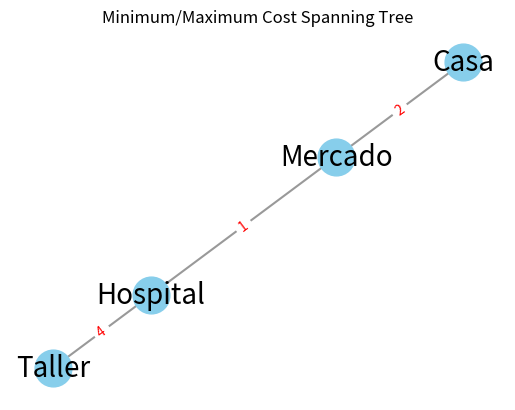
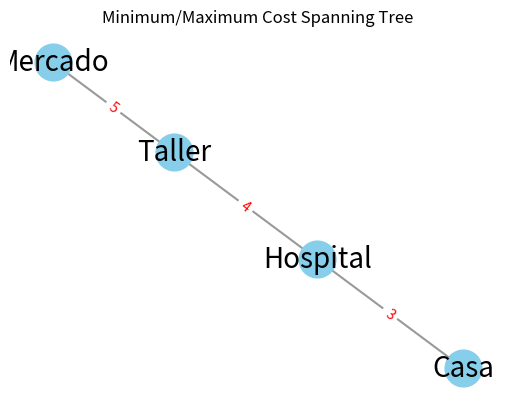

Write the Python code that produced these figures, in order.
# Practica05_001_Algoritmo_Árbol Parcial mínimo_de_Prim_Mundo
# Roberto_Martinez_Bailon_21310216_6E
# Ingenieria_en_Mecatronica

import matplotlib.pyplot as plt
import networkx as nx

class DisjointSet:
    def __init__(self, vertices):
        self.parent = {v: v for v in vertices}
        self.rank = {v: 0 for v in vertices}

    def find(self, v):
        if self.parent[v] != v:
            self.parent[v] = self.find(self.parent[v])
        return self.parent[v]

    def union(self, root1, root2):
        if self.rank[root1] > self.rank[root2]:
            self.parent[root2] = root1
        elif self.rank[root1] < self.rank[root2]:
            self.parent[root1] = root2
        else:
            self.parent[root2] = root1
            self.rank[root1] += 1

def kruskal_mst(graph, is_max_cost=False):
    edges = []
    for u in graph:
        for v, weight in graph[u].items():
            edges.append((weight, u, v))

    # Sort edges by weight
    edges.sort(reverse=is_max_cost)

    vertices = list(graph.keys())
    ds = DisjointSet(vertices)
    mst = []
    total_cost = 0

    for weight, u, v in edges:
        root1 = ds.find(u)
        root2 = ds.find(v)

        if root1 != root2:
            ds.union(root1, root2)
            mst.append((u, v, weight))
            total_cost += weight

            if not is_max_cost:
                print(f"Added edge: ({u}-{v}), Cost: {weight}")
                print(f"Current MST: {mst}")
                print(f"Total Cost: {total_cost}\n")
            else:
                print(f"Added edge: ({u}-{v}), Cost: {weight} (Maximized)")
                print(f"Current Maximum Cost MST: {mst}")
                print(f"Total Maximum Cost: {total_cost}\n")

    return mst

def draw_graph(graph, mst_edges):
    G = nx.Graph()

    for u in graph:
        G.add_node(u)

    for u, v, weight in mst_edges:
        G.add_edge(u, v, weight=weight)

    pos = nx.spring_layout(G)
    edge_labels = {(u, v): f"{d['weight']}" for u, v, d in G.edges(data=True)}

    nx.draw_networkx_nodes(G, pos, node_color='skyblue', node_size=700)
    nx.draw_networkx_edges(G, pos, edgelist=G.edges(), width=1.5, alpha=0.8, edge_color='gray')
    nx.draw_networkx_edge_labels(G, pos, edge_labels=edge_labels, font_color='red')
    nx.draw_networkx_labels(G, pos, font_size=20, font_family='sans-serif')

    plt.title('Minimum/Maximum Cost Spanning Tree')
    plt.axis('off')
    plt.show()

graph = {
    'Casa': {'Mercado': 2, 'Hospital': 3},
    'Mercado': {'Casa': 2, 'Taller': 5, 'Hospital': 1},
    'Taller': {'Mercado': 5, 'Hospital': 4},
    'Hospital': {'Casa': 3, 'Mercado': 1, 'Taller': 4}
}

# Calcular MST utilizando Kruskal (Mínimo Coste)
print("Calculating Minimum Cost Spanning Tree (Kruskal)")
mst_edges = kruskal_mst(graph)
draw_graph(graph, mst_edges)

# Calcular MST utilizando Kruskal (Máximo Coste)
print("\nCalculating Maximum Cost Spanning Tree (Kruskal)")
mst_edges_max = kruskal_mst(graph, is_max_cost=True)
draw_graph(graph, mst_edges_max)
